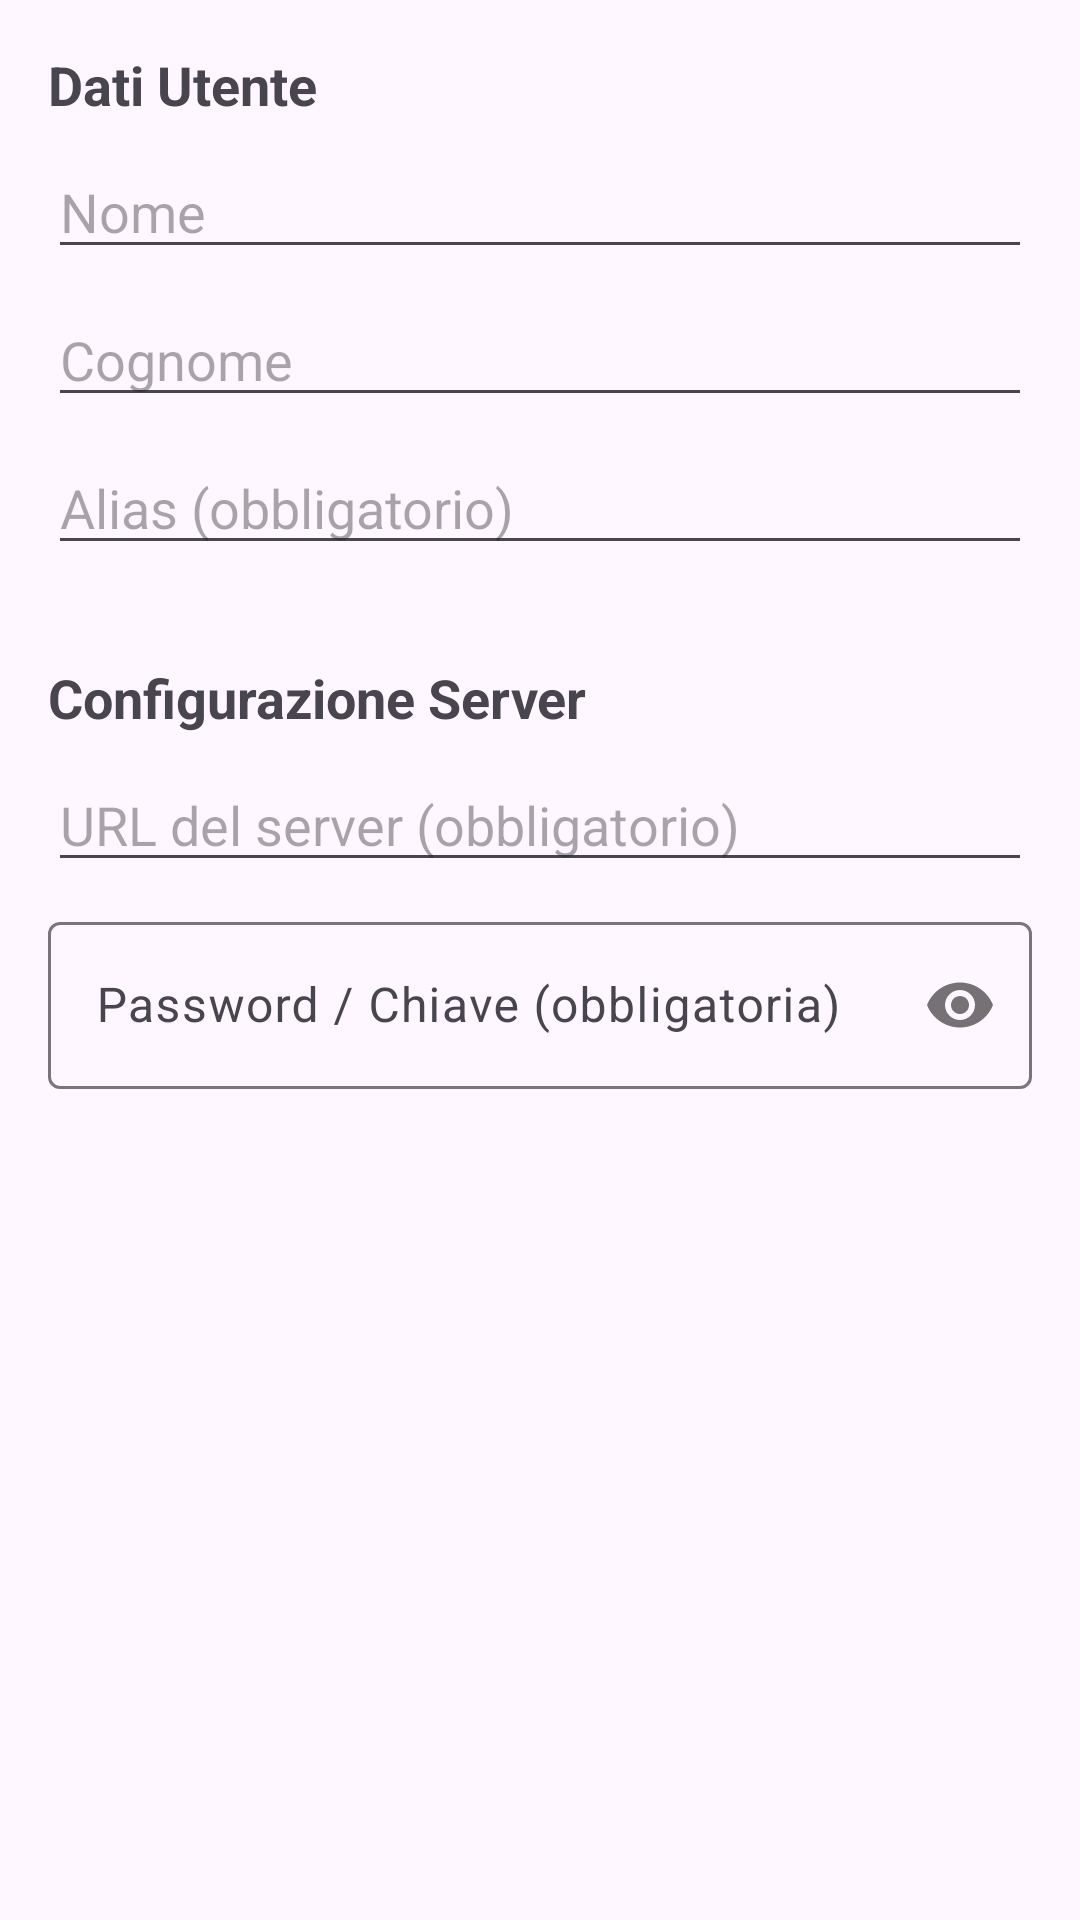

Android layout source for this screen:
<!-- AndroidManifest.xml: application theme Theme.LifeLog -->
<!-- res/layout/fragment_configuration.xml -->
<?xml version="1.0" encoding="utf-8"?>
<ScrollView xmlns:android="http://schemas.android.com/apk/res/android"
    xmlns:app="http://schemas.android.com/apk/res-auto"
    xmlns:tools="http://schemas.android.com/tools"
    android:layout_width="match_parent"
    android:layout_height="match_parent"
    android:fillViewport="true">

    <androidx.constraintlayout.widget.ConstraintLayout
        android:layout_width="match_parent"
        android:layout_height="wrap_content"
        android:padding="16dp">

        <TextView
            android:id="@+id/label_user_data"
            android:layout_width="0dp"
            android:layout_height="wrap_content"
            android:text="Dati Utente"
            android:textSize="18sp"
            android:textStyle="bold"
            app:layout_constraintEnd_toEndOf="parent"
            app:layout_constraintStart_toStartOf="parent"
            app:layout_constraintTop_toTopOf="parent" />

        <EditText
            android:id="@+id/edit_text_first_name"
            android:layout_width="0dp"
            android:layout_height="wrap_content"
            android:layout_marginTop="8dp"
            android:autofillHints="name"
            android:hint="Nome"
            android:inputType="textPersonName"
            app:layout_constraintEnd_toEndOf="parent"
            app:layout_constraintStart_toStartOf="parent"
            app:layout_constraintTop_toBottomOf="@+id/label_user_data" />

        <EditText
            android:id="@+id/edit_text_last_name"
            android:layout_width="0dp"
            android:layout_height="wrap_content"
            android:layout_marginTop="8dp"
            android:autofillHints="name"
            android:hint="Cognome"
            android:inputType="textPersonName"
            app:layout_constraintEnd_toEndOf="parent"
            app:layout_constraintStart_toStartOf="parent"
            app:layout_constraintTop_toBottomOf="@+id/edit_text_first_name" />

        <EditText
            android:id="@+id/edit_text_alias"
            android:layout_width="0dp"
            android:layout_height="wrap_content"
            android:layout_marginTop="8dp"
            android:autofillHints="username"
            android:hint="Alias (obbligatorio)"
            android:inputType="text"
            app:layout_constraintEnd_toEndOf="parent"
            app:layout_constraintStart_toStartOf="parent"
            app:layout_constraintTop_toBottomOf="@+id/edit_text_last_name" />

        <TextView
            android:id="@+id/label_server_config"
            android:layout_width="0dp"
            android:layout_height="wrap_content"
            android:layout_marginTop="32dp"
            android:text="Configurazione Server"
            android:textSize="18sp"
            android:textStyle="bold"
            app:layout_constraintEnd_toEndOf="parent"
            app:layout_constraintStart_toStartOf="parent"
            app:layout_constraintTop_toBottomOf="@+id/edit_text_alias" />

        <EditText
            android:id="@+id/edit_text_server_url"
            android:layout_width="0dp"
            android:layout_height="wrap_content"
            android:layout_marginTop="8dp"
            android:autofillHints="url"
            android:hint="URL del server (obbligatorio)"
            android:inputType="textUri"
            app:layout_constraintEnd_toEndOf="parent"
            app:layout_constraintStart_toStartOf="parent"
            app:layout_constraintTop_toBottomOf="@+id/label_server_config" />

        <com.google.android.material.textfield.TextInputLayout
            android:id="@+id/text_input_layout_password"
            android:layout_width="0dp"
            android:layout_height="wrap_content"
            android:layout_marginTop="8dp"
            app:layout_constraintEnd_toEndOf="parent"
            app:layout_constraintStart_toStartOf="parent"
            app:layout_constraintTop_toBottomOf="@+id/edit_text_server_url"
            app:passwordToggleEnabled="true">

            <com.google.android.material.textfield.TextInputEditText
                android:id="@+id/edit_text_password"
                android:layout_width="match_parent"
                android:layout_height="wrap_content"
                android:autofillHints="password"
                android:hint="Password / Chiave (obbligatoria)"
                android:inputType="textPassword" />
        </com.google.android.material.textfield.TextInputLayout>
    </androidx.constraintlayout.widget.ConstraintLayout>
</ScrollView>
<!-- resources referenced by this layout -->
<resources>
  <style name="Theme.LifeLog" parent="Base.Theme.LifeLog" />
  <style name="Base.Theme.LifeLog" parent="Theme.Material3.DayNight.NoActionBar">
          
          <item name="android:statusBarColor">@android:color/transparent</item>
          <item name="android:navigationBarColor">@android:color/transparent</item>
          <item name="android:windowLightStatusBar">true</item>
          <item name="android:enforceNavigationBarContrast" tools:targetApi="q">true</item>
      </style>
</resources>
